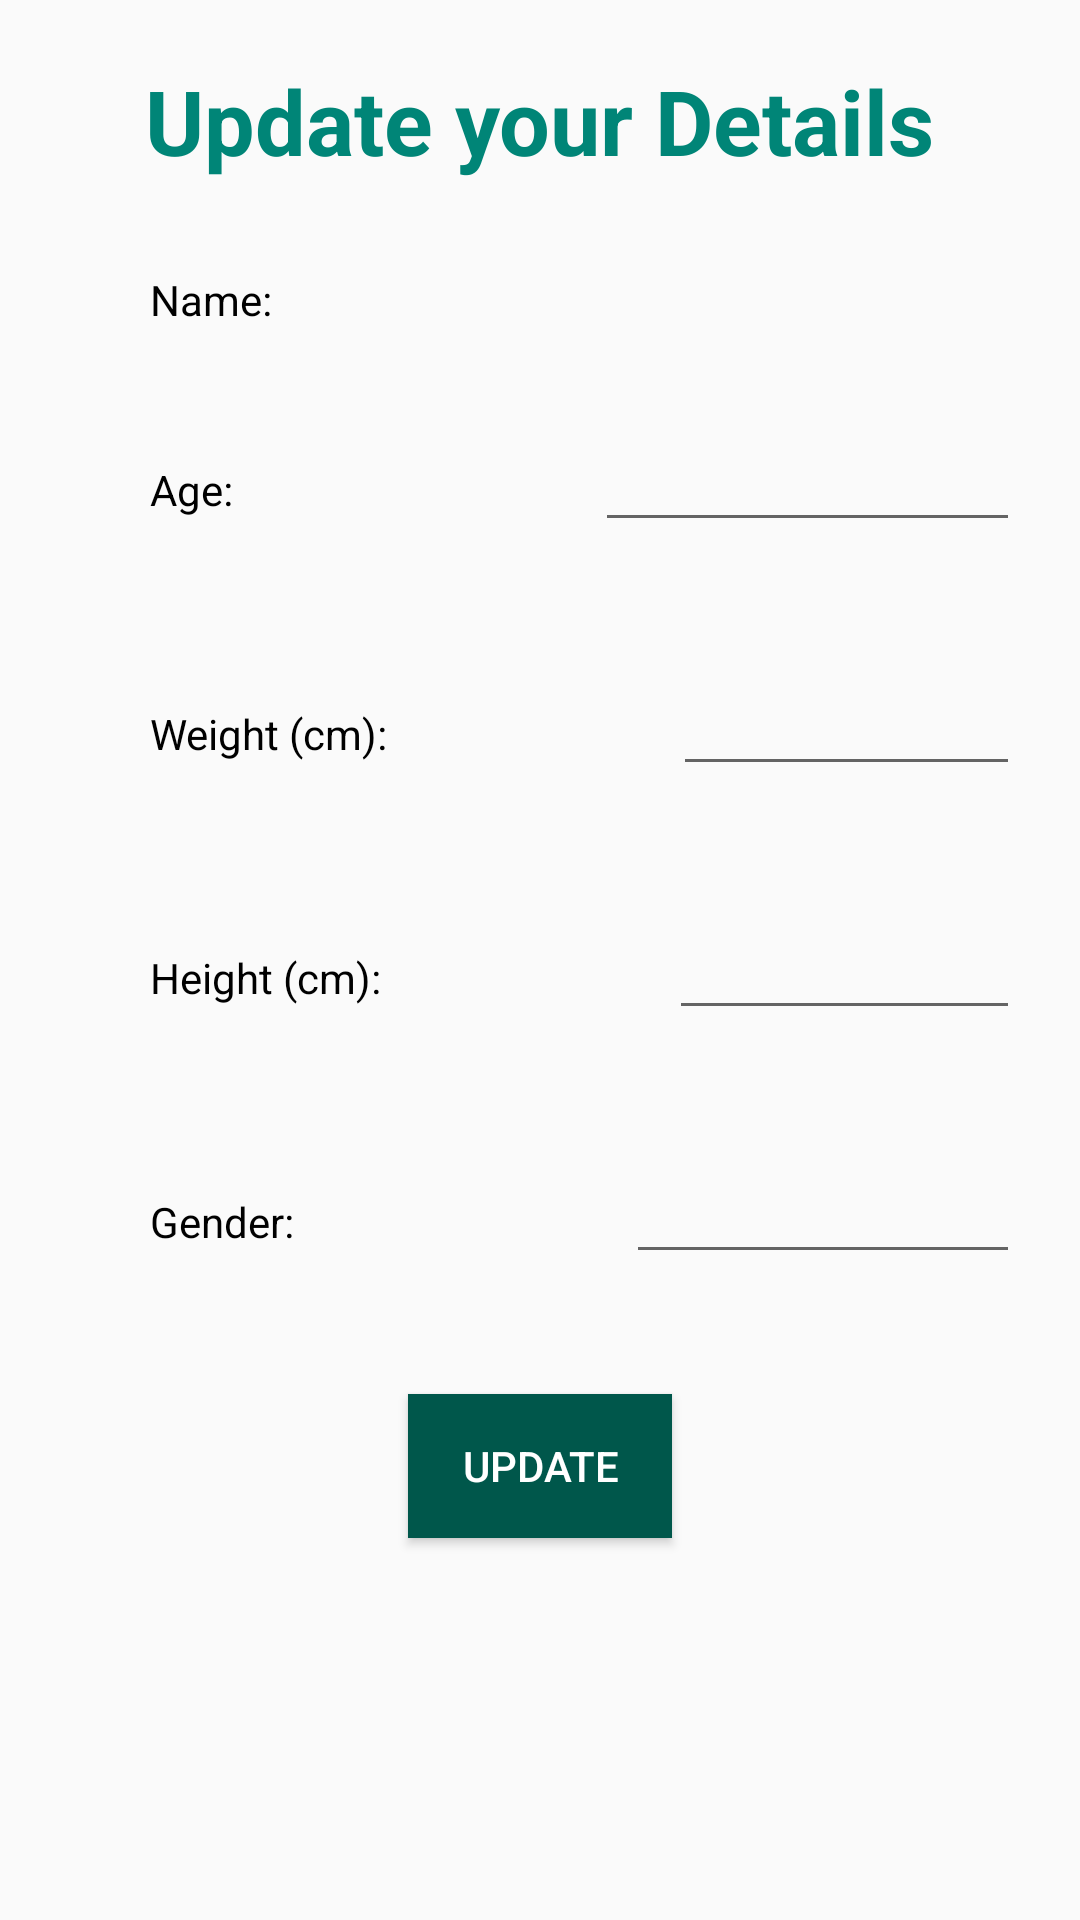

Layout XML and referenced resources for this Android screen:
<!-- AndroidManifest.xml: application theme AppTheme -->
<!-- res/layout/activity_settings.xml -->
<?xml version="1.0" encoding="utf-8"?>
<RelativeLayout xmlns:android="http://schemas.android.com/apk/res/android"
    xmlns:app="http://schemas.android.com/apk/res-auto"
    xmlns:tools="http://schemas.android.com/tools"
    android:layout_width="match_parent"
    android:layout_height="match_parent"
    tools:context=".activity.SettingsActivity">

    <TextView
        android:id="@+id/head"
        style="@style/Base.TextAppearance.AppCompat.Headline"
        android:layout_width="wrap_content"
        android:layout_height="wrap_content"
        android:layout_centerHorizontal="true"
        android:layout_margin="20dp"
        android:text="Update your Details"
        android:textColor="@color/colorPrimary"
        android:textSize="30sp"
        android:textStyle="bold" />

    <LinearLayout
        android:id="@+id/name_det"
        android:layout_width="match_parent"
        android:layout_height="wrap_content"
        android:layout_below="@id/head"
        android:layout_marginHorizontal="20dp"
        android:layout_marginVertical="10dp"
        android:orientation="horizontal">


        <TextView
            android:id="@+id/name"
            android:layout_width="wrap_content"
            android:layout_height="wrap_content"
            android:layout_marginLeft="30dp"
            android:layout_weight="1"
            android:gravity="left"
            android:text="Name:"

            android:textColor="@color/black" />

        <TextView
            android:id="@+id/et_name"
            android:layout_width="wrap_content"
            android:layout_height="wrap_content"
            android:layout_weight="1"
            android:gravity="center"
            android:textColor="@color/black" />

    </LinearLayout>

    <LinearLayout
        android:id="@+id/Age_det"
        android:layout_width="match_parent"
        android:layout_height="wrap_content"
        android:layout_below="@id/name_det"
        android:layout_margin="20dp"
        android:textColor="@color/black">

        <TextView
            android:id="@+id/age"
            android:layout_width="wrap_content"
            android:layout_height="wrap_content"
            android:layout_marginLeft="30dp"

            android:layout_weight="1"
            android:gravity="left"

            android:text="Age:"
            android:textColor="@color/black" />

        <EditText
            android:id="@+id/et_age"
            android:layout_width="wrap_content"
            android:layout_height="wrap_content"

            android:layout_weight="1"
            android:gravity="center"

            android:textColor="@color/black" />


    </LinearLayout>

    <LinearLayout
        android:id="@+id/weight_det"
        android:layout_width="match_parent"
        android:layout_height="wrap_content"
        android:layout_below="@id/Age_det"

        android:layout_margin="20dp">

        <TextView
            android:id="@+id/Weight"
            android:layout_width="wrap_content"
            android:layout_height="wrap_content"
            android:layout_marginLeft="30dp"
            android:layout_weight="1"
            android:gravity="left"

            android:text="Weight (cm):"

            android:textColor="@color/black" />

        <EditText
            android:id="@+id/et_weight"
            android:layout_width="wrap_content"
            android:layout_height="wrap_content"
            android:layout_weight="1"

            android:gravity="center"

            android:textColor="@color/black" />
    </LinearLayout>

    <LinearLayout
        android:id="@+id/height_det"
        android:layout_width="match_parent"
        android:layout_height="wrap_content"
        android:layout_below="@id/weight_det"

        android:layout_margin="20dp"
        android:orientation="horizontal">

        <TextView
            android:id="@+id/Height"
            android:layout_width="wrap_content"
            android:layout_height="wrap_content"
            android:layout_marginLeft="30dp"
            android:layout_weight="1"
            android:gravity="left"

            android:text="Height (cm):"

            android:textColor="@color/black" />

        <EditText
            android:id="@+id/et_height"
            android:layout_width="wrap_content"
            android:layout_height="wrap_content"

            android:layout_weight="1"
            android:gravity="center"

            android:textColor="@color/black" />
    </LinearLayout>

    <LinearLayout
        android:id="@+id/gender_det"
        android:layout_width="match_parent"
        android:layout_height="wrap_content"

        android:layout_below="@id/height_det"
        android:layout_margin="20dp">

        <TextView
            android:id="@+id/Gender"
            android:layout_width="wrap_content"
            android:layout_height="wrap_content"
            android:layout_marginLeft="30dp"
            android:layout_weight="1"

            android:gravity="left"
            android:text="Gender:"
            android:textColor="@color/black" />

        <EditText
            android:id="@+id/et_gender"
            android:layout_width="wrap_content"
            android:layout_height="wrap_content"

            android:layout_weight="1"
            android:gravity="center"

            android:textColor="@color/black" />

    </LinearLayout>

    <Button
        android:id="@+id/update"
        android:layout_width="wrap_content"
        android:layout_height="wrap_content"
        android:layout_below="@id/gender_det"
        android:layout_centerHorizontal="true"
        android:layout_margin="20dp"
        android:background="@color/colorPrimaryDark"
        android:text="Update"
        android:textColor="#ffffff" />


</RelativeLayout>
<!-- resources referenced by this layout -->
<resources>
  <color name="colorPrimary">#008577</color>
  <color name="colorPrimaryDark">#00574B</color>
  <style name="AppTheme" parent="Theme.AppCompat.Light.DarkActionBar">
          
          <item name="colorPrimary">@color/colorPrimary</item>
          <item name="colorPrimaryDark">@color/colorPrimaryDark</item>
          <item name="colorAccent">@color/colorAccent</item>
      </style>
  <color name="colorAccent">#00574B</color>
  <!-- not gathered from this repository: default colours our renderer supplied (Android Studio template values) -->
  <color name="black">#FF000000</color>
</resources>
